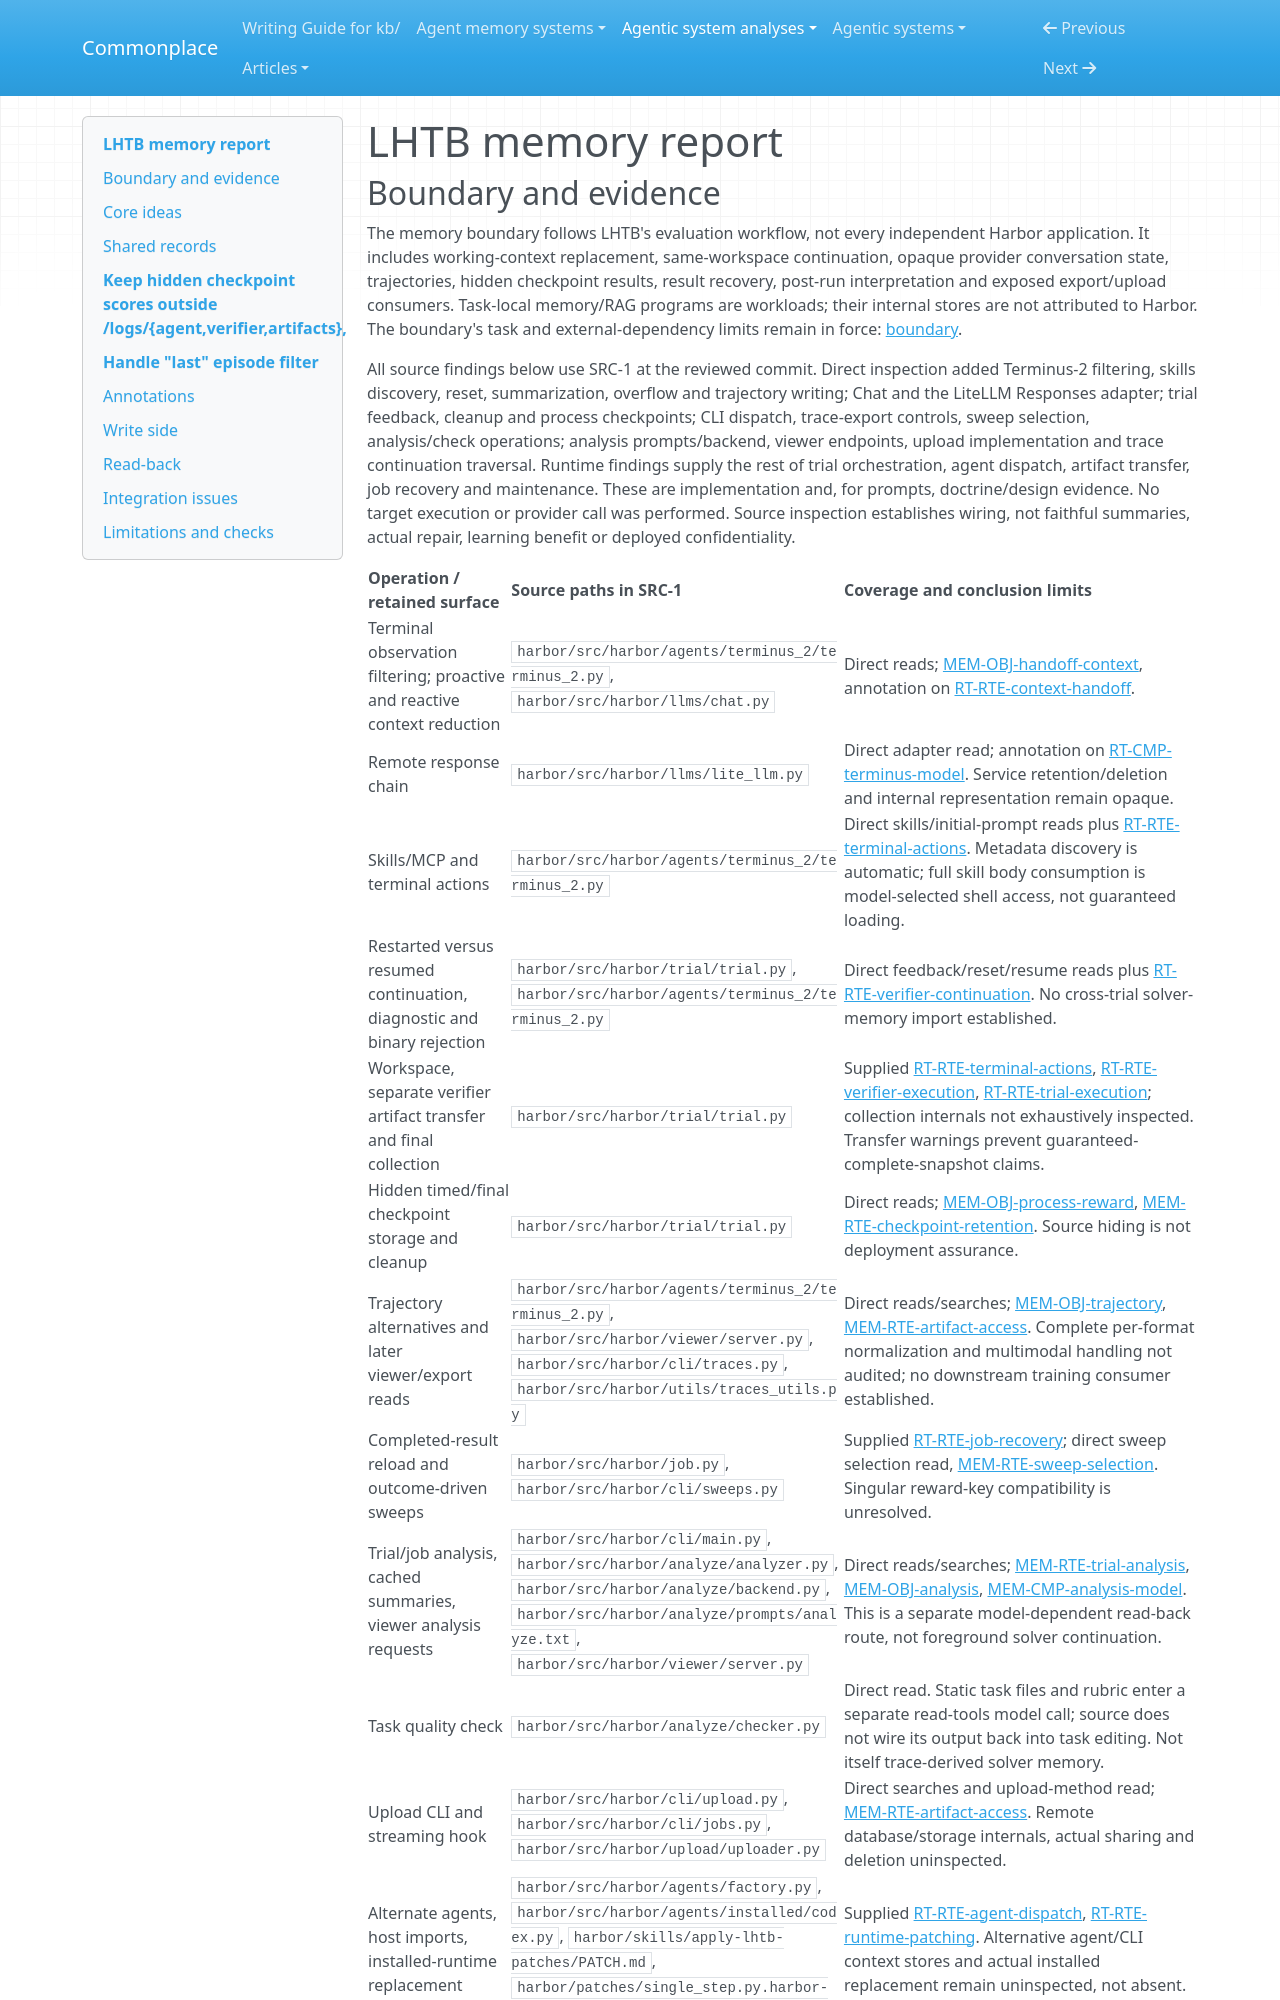

repository: zby/commonplace · page: agentic-system-analyses/retained/zli12321--lhtb/memory/index.html · generator: mkdocs

---
type: agentic-system-analyses/types/agentic-system-memory-report.md
description: "LHTB memory report: Terminus-2 handoffs, retained evaluation artifacts, post-run analysis and outcome-driven scheduling."
run-id: AAS-2026-10-15-lhtb-a0548ba4edbf-01
source-identity: "https://github.com/zli12321/lhtb"
reviewed-boundary: "7ca0cacea9bf6a0694eaad7306bed794eaaaabce"
---

# LHTB memory report
